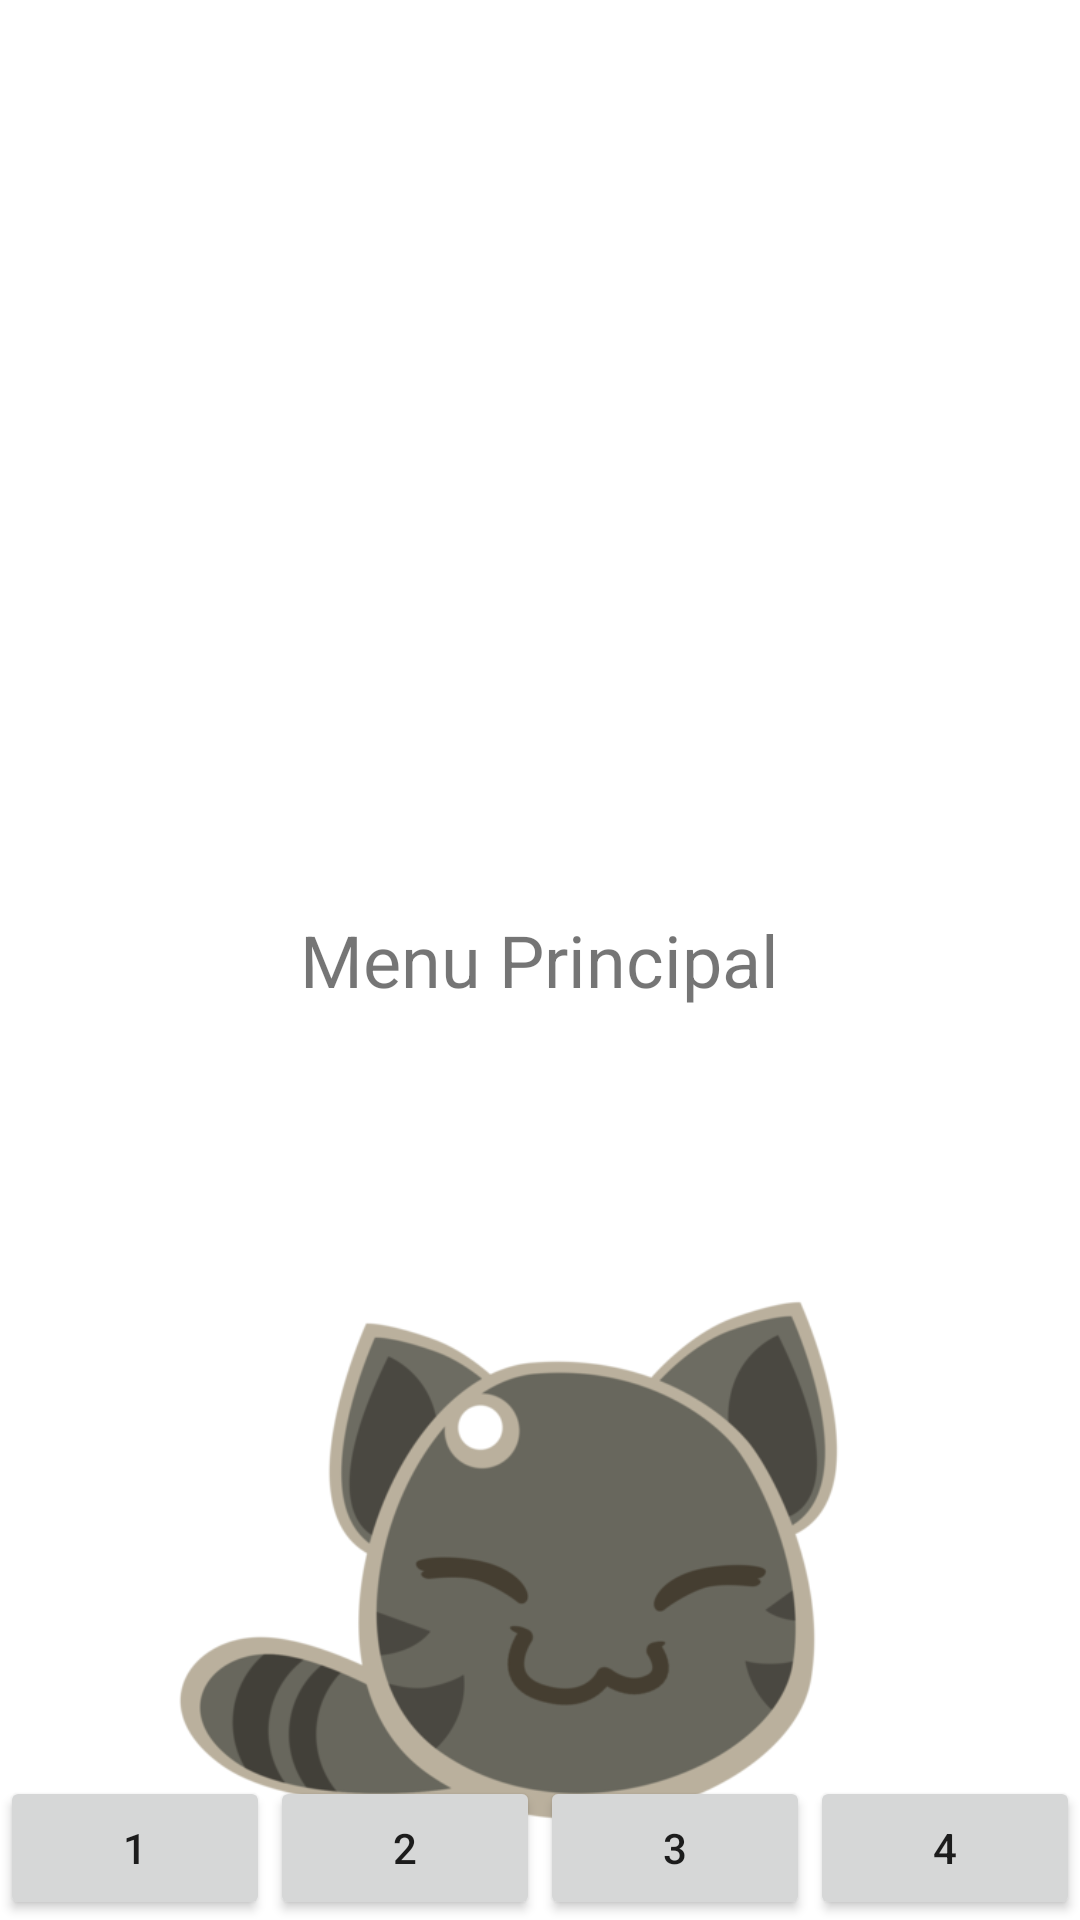

Here is an Android app screen rendered from its layout file. Give the layout XML and the strings, colors and styles it references.
<!-- AndroidManifest.xml: application theme Theme.PixelPal -->
<!-- res/layout/activity_menu.xml -->
<RelativeLayout xmlns:android="http://schemas.android.com/apk/res/android"
    android:layout_width="match_parent"
    android:layout_height="match_parent">

    <TextView
        android:id="@+id/menuTextView"
        android:layout_width="wrap_content"
        android:layout_height="wrap_content"
        android:text="Menu Principal"
        android:textSize="24sp"
        android:layout_centerInParent="true"/>

    <ImageView
        android:id="@+id/palImageView"
        android:layout_width="wrap_content"
        android:layout_height="wrap_content"
        android:src="@drawable/pal"
        android:layout_below="@id/menuTextView"
        android:layout_centerHorizontal="true"
        android:layout_marginTop="20dp"/>

    <LinearLayout
        android:id="@+id/buttonLayout"
        android:layout_width="match_parent"
        android:layout_height="wrap_content"
        android:layout_alignParentBottom="true"
        android:orientation="horizontal"
        android:gravity="center">

        <Button
            android:id="@+id/button1"
            android:layout_width="0dp"
            android:layout_height="wrap_content"
            android:layout_weight="1"
            android:text="1"/>

        <Button
            android:id="@+id/button2"
            android:layout_width="0dp"
            android:layout_height="wrap_content"
            android:layout_weight="1"
            android:text="2"/>

        <Button
            android:id="@+id/button3"
            android:layout_width="0dp"
            android:layout_height="wrap_content"
            android:layout_weight="1"
            android:text="3"/>

        <Button
            android:id="@+id/button4"
            android:layout_width="0dp"
            android:layout_height="wrap_content"
            android:layout_weight="1"
            android:text="4"/>
    </LinearLayout>
</RelativeLayout>
<!-- resources referenced by this layout -->
<resources>
  <!-- drawable pal: png bitmap (drawable, 45657 bytes) -->
  <style name="Theme.PixelPal" parent="Theme.MaterialComponents.DayNight.DarkActionBar">
          
          <item name="colorPrimary">@color/purple_500</item>
          <item name="colorPrimaryVariant">@color/purple_700</item>
          <item name="colorOnPrimary">@color/white</item>
          
          <item name="colorSecondary">@color/teal_200</item>
          <item name="colorSecondaryVariant">@color/teal_700</item>
          <item name="colorOnSecondary">@color/black</item>
          
          <item name="android:statusBarColor">?attr/colorPrimaryVariant</item>
          
      </style>
  <!-- not gathered from this repository: default colours our renderer supplied (Android Studio template values) -->
  <color name="purple_500">#FF6200EE</color>
  <color name="purple_700">#FF3700B3</color>
  <color name="teal_200">#FF03DAC5</color>
  <color name="teal_700">#FF018786</color>
  <color name="black">#FF000000</color>
  <color name="white">#FFFFFFFF</color>
</resources>
